Image classification data set "neu_processed" (CRWJ-WJ/crwj on GitHub). Class labels (5): crazing, inclusion, pitted surface, rolled-in scale, scratches.

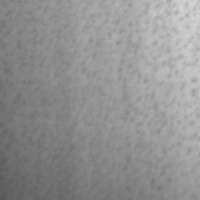
Label: pitted surface

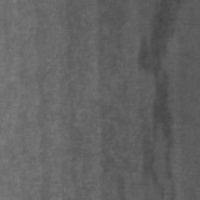
Label: inclusion

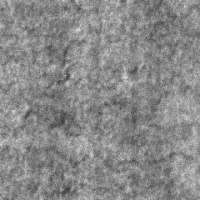
Label: crazing

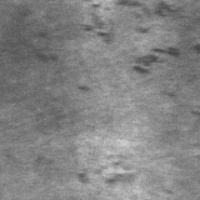
Label: rolled-in scale

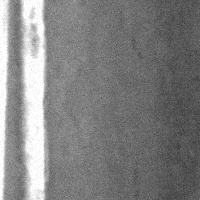
Label: scratches

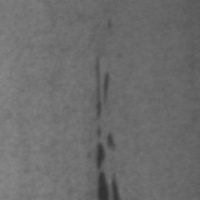
Label: inclusion
